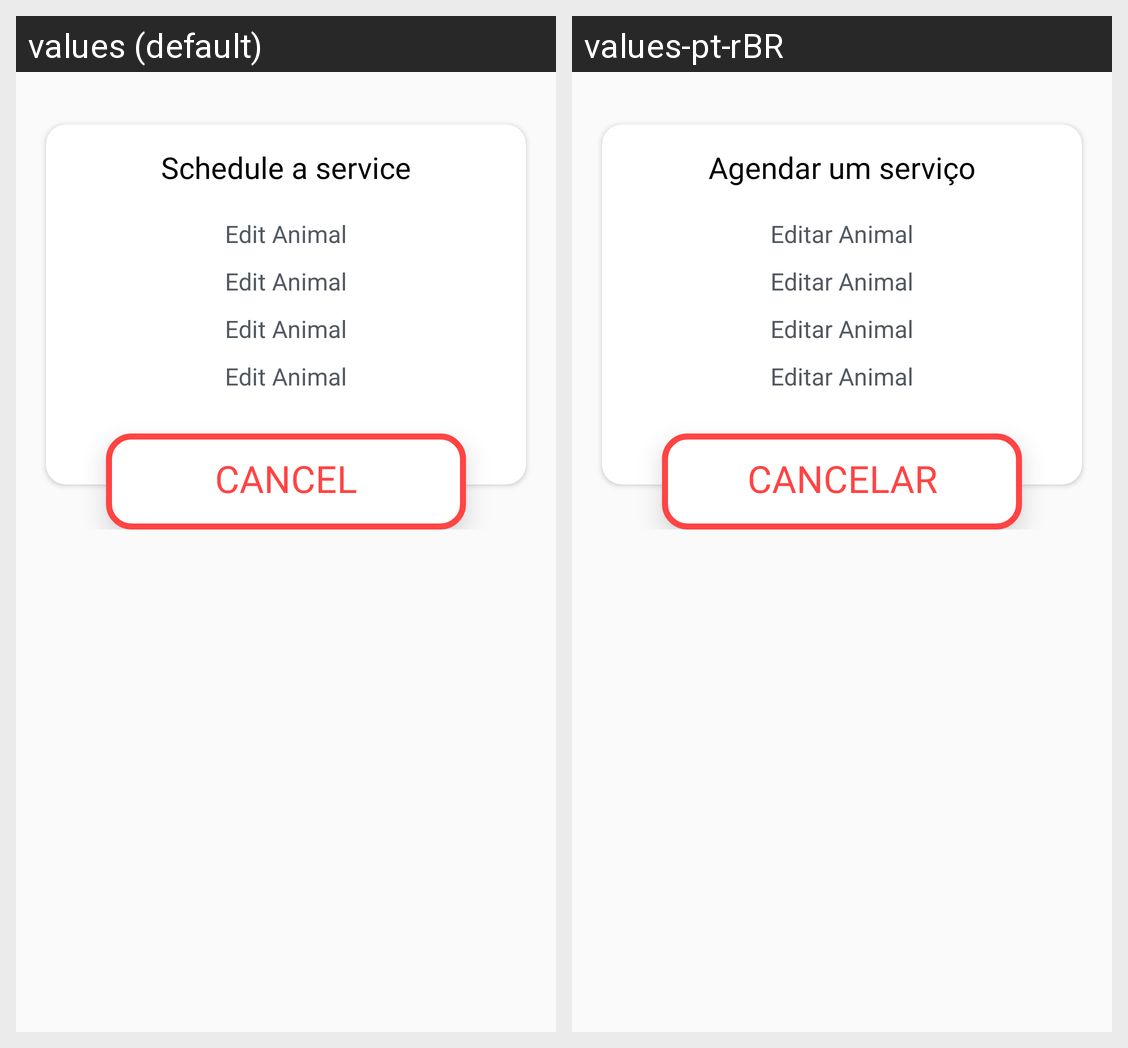

The Android screen above is rendered under two locales of the same app. Produce the string resources it draws, with the default and per-locale values.
Android screen res/layout/adapter_scheduled_services.xml rendered under 2 locales, left to right: values (default), values-pt-rBR. Device: Nexus 5 (rendered at 1080×1920; each locale shown at half size, 540×960, under a caption strip naming it); theme Theme.PalacePetz.
Strings drawn on this screen, with the default value and each locale's value (text and hints the layout hard-codes, and strings that could not be matched under every locale, appear in the picture but are not listed):

schedule_a_service
  values: Schedule a service
  values-pt-rBR: Agendar um serviço

editAnimal
  values: Edit Animal
  values-pt-rBR: Editar Animal

cancel
  values: Cancel
  values-pt-rBR: Cancelar
